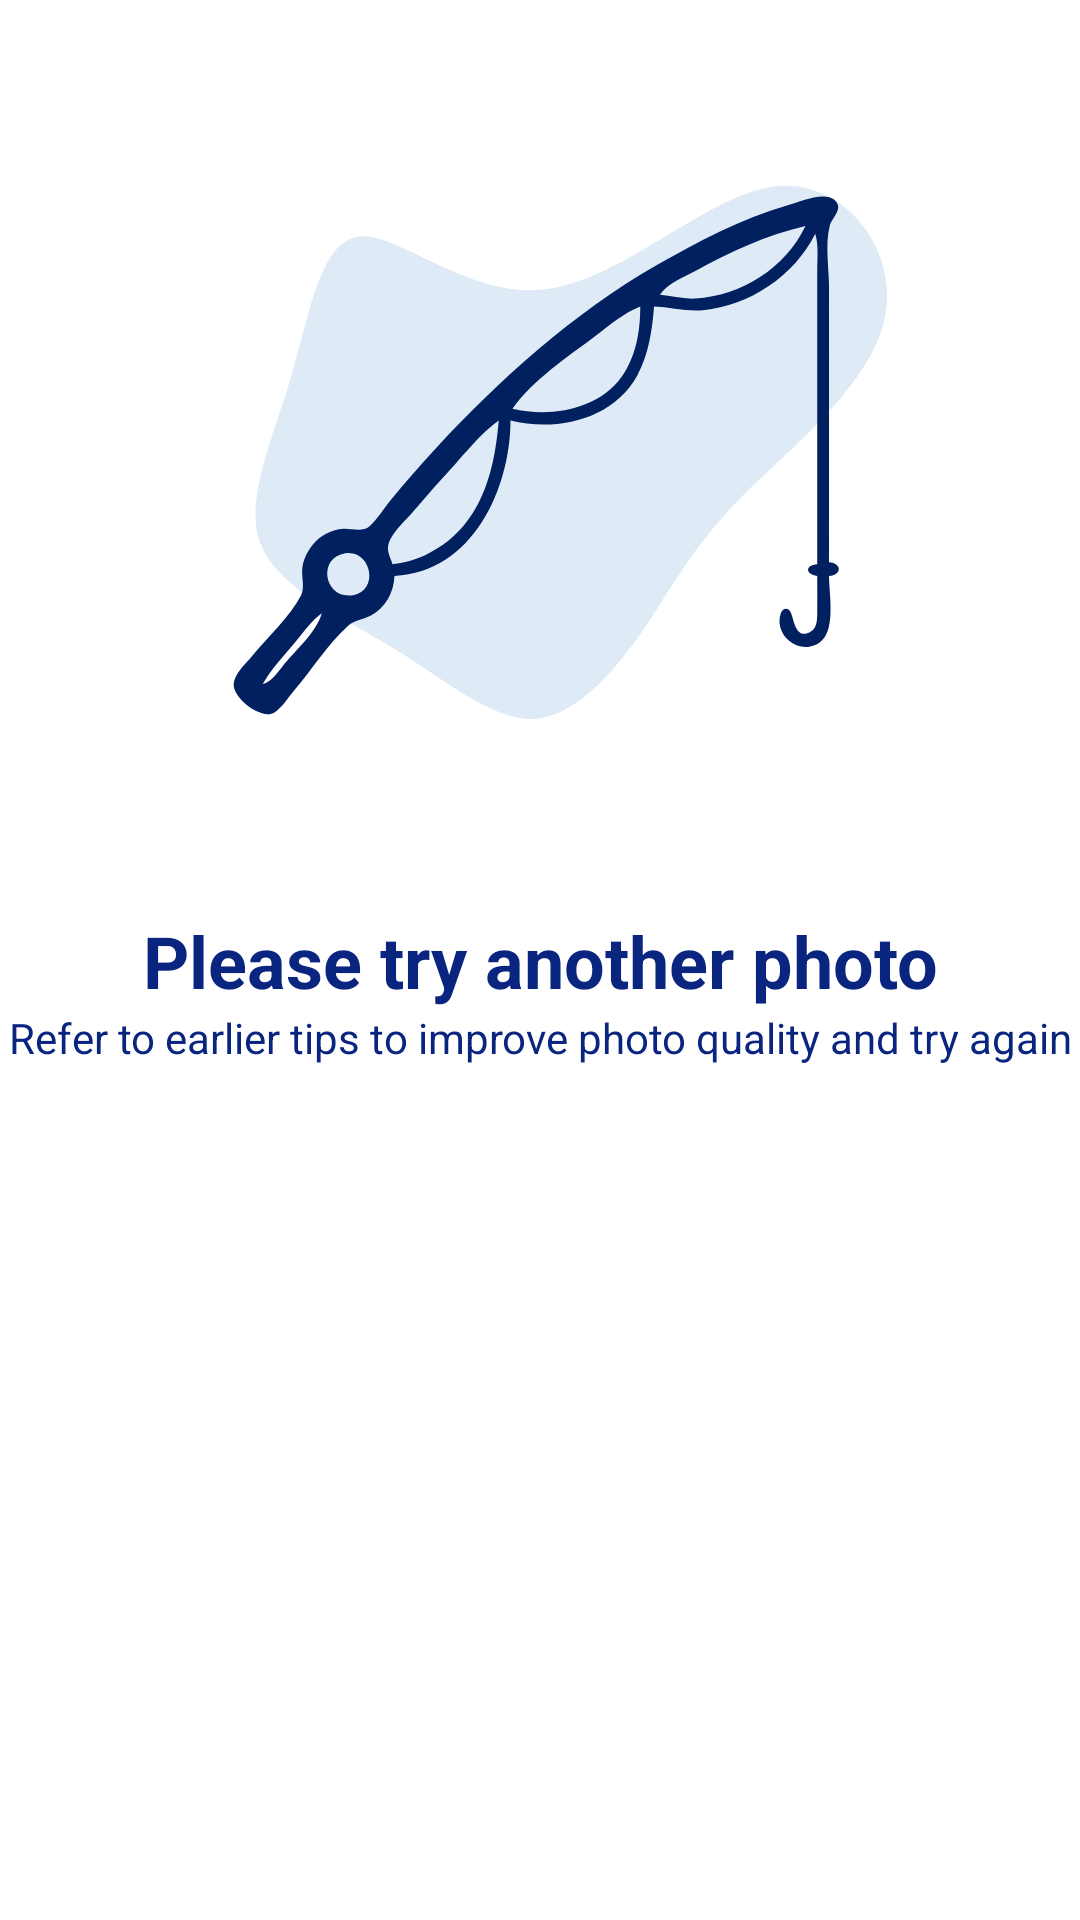

Write the Android layout XML for this screen, with the resource values it uses.
<!-- AndroidManifest.xml: application theme Theme.MyApplication2 -->
<!-- res/layout/retake_layout.xml -->
<?xml version="1.0" encoding="utf-8"?>
<androidx.constraintlayout.widget.ConstraintLayout xmlns:android="http://schemas.android.com/apk/res/android"
    xmlns:app="http://schemas.android.com/apk/res-auto"
    android:id="@+id/retakeLayout"
    android:layout_width="match_parent"
    android:layout_height="match_parent"
    android:textAlignment="center"
    android:theme="@style/descriptionText">

    <TextView
        android:id="@+id/textView3"
        android:layout_width="wrap_content"
        android:layout_height="wrap_content"
        android:text="@string/noFish"
        android:textSize="24sp"
        android:textStyle="bold"
        app:layout_constraintBottom_toBottomOf="parent"
        app:layout_constraintEnd_toEndOf="parent"
        app:layout_constraintHorizontal_bias="0.5"
        app:layout_constraintStart_toStartOf="parent"
        app:layout_constraintTop_toTopOf="parent"
        app:layout_constraintVertical_bias="0.5" />

    <ImageView
        android:id="@+id/imageView7"
        android:layout_width="0dp"
        android:layout_height="0dp"
        android:contentDescription="@string/retake"
        app:layout_constraintBottom_toTopOf="@+id/textView3"
        app:layout_constraintEnd_toEndOf="parent"
        app:layout_constraintHorizontal_bias="0.496"
        app:layout_constraintStart_toStartOf="parent"
        app:layout_constraintTop_toTopOf="parent"
        app:srcCompat="@drawable/fish_pole" />

    <TextView
        android:id="@+id/textView4"
        android:layout_width="wrap_content"
        android:layout_height="wrap_content"
        android:text="@string/retake"
        android:textAlignment="center"
        app:layout_constraintEnd_toEndOf="parent"
        app:layout_constraintHorizontal_bias="0.5"
        app:layout_constraintStart_toStartOf="parent"
        app:layout_constraintTop_toBottomOf="@+id/textView3" />

</androidx.constraintlayout.widget.ConstraintLayout>
<!-- resources referenced by this layout -->
<resources>
  <!-- drawable fish_pole: vector/xml drawable (drawable, 2925 chars, omitted) -->
  <string name="noFish">Please try another photo</string>
  <string name="retake">Refer to earlier tips to improve photo quality and try again</string>
  <style name="descriptionText">
          <item name="android:textColor">@color/cataline_blue</item>
      </style>
  <style name="Theme.MyApplication2" parent="Base.Theme.MyApplication2" />
  <color name="cataline_blue">#09257F</color>
  <style name="Base.Theme.MyApplication2" parent="Theme.MaterialComponents.DayNight.NoActionBar">
          
          <item name="colorPrimary">@color/lavender</item>
          <item name="colorPrimaryVariant">@color/lavender</item>
          <item name="colorOnPrimary">@color/white</item>
          
          <item name="colorSecondary">@color/teal_200</item>
          <item name="colorSecondaryVariant">@color/teal_700</item>
          <item name="colorOnSecondary">@color/black</item>
          
          <item name="android:statusBarColor">?attr/colorPrimaryVariant</item>
          
  
      </style>
  <color name="lavender">#B388FF</color>
  <color name="white">#FFFFFFFF</color>
  <color name="teal_200">#FF03DAC5</color>
  <color name="teal_700">#FF018786</color>
  <color name="black">#FF000000</color>
</resources>
